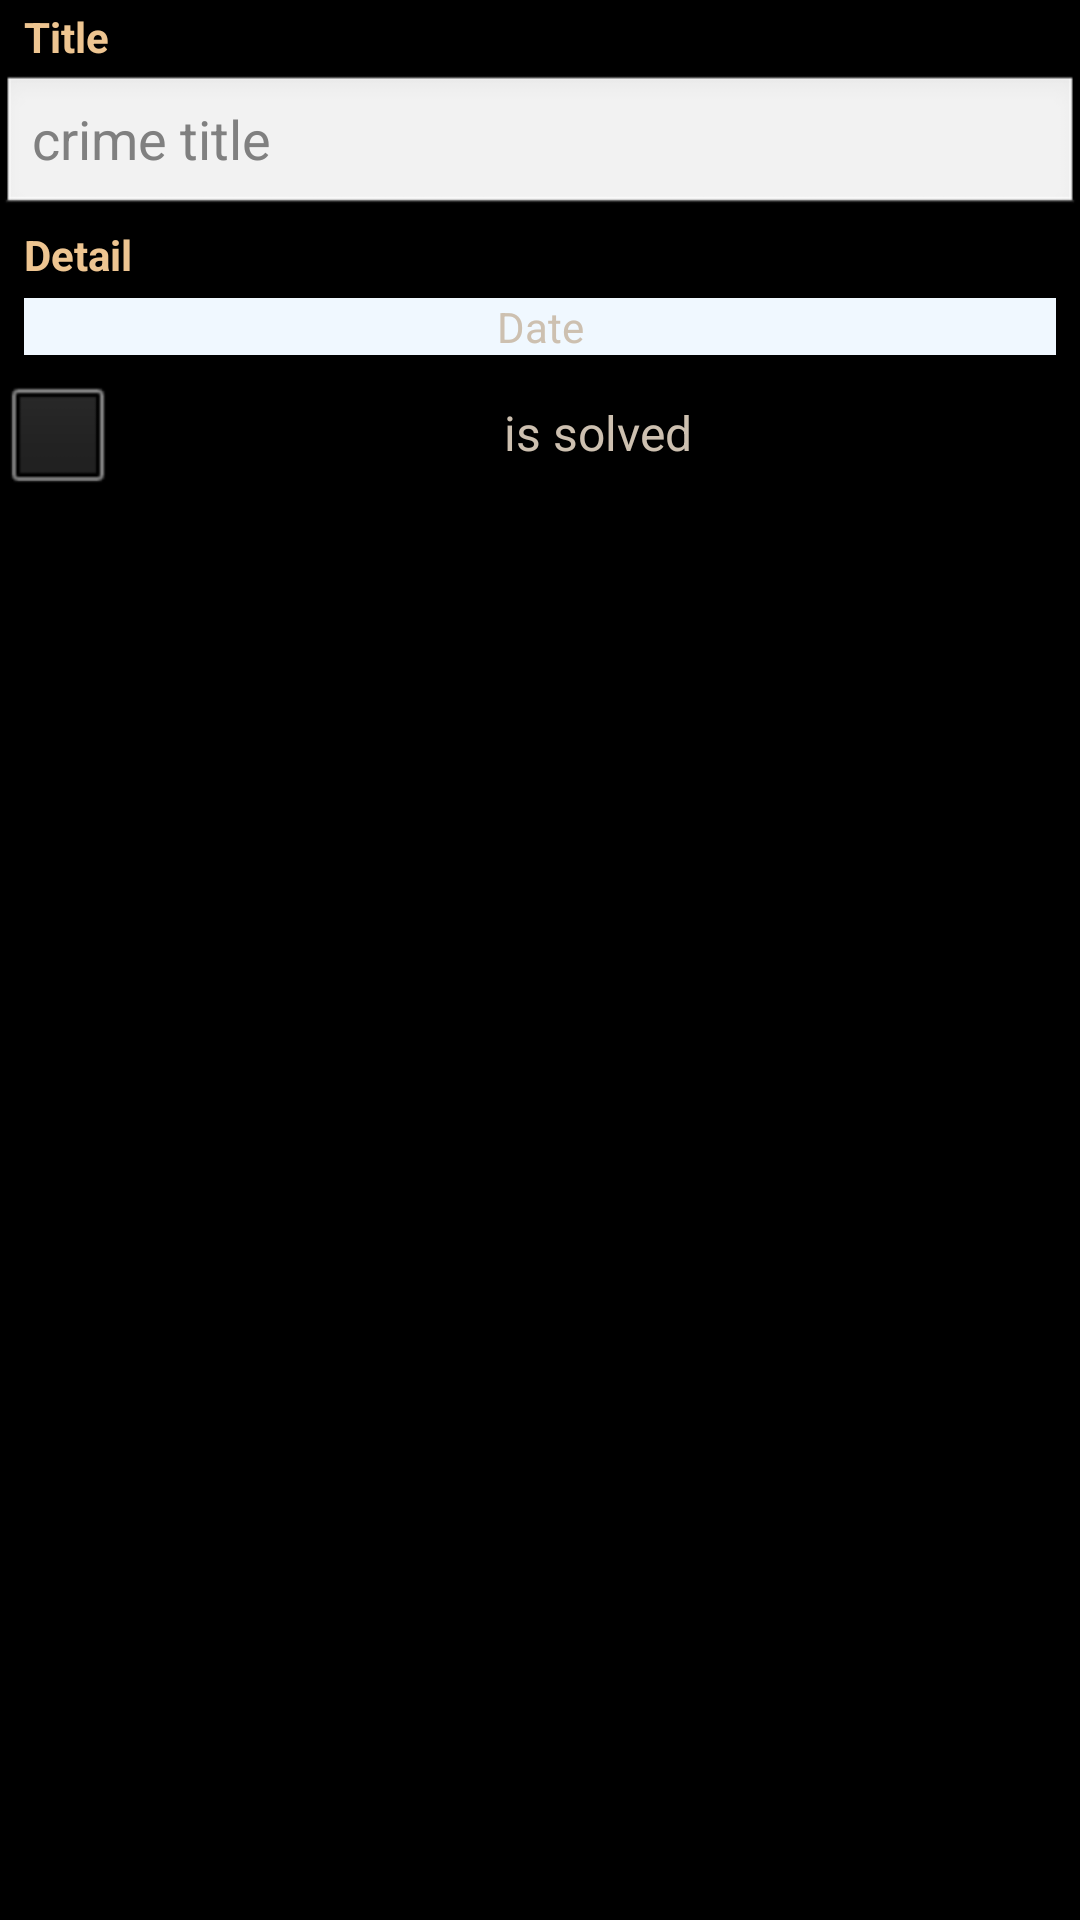

Reconstruct the res/layout file that produces this screen, plus the resources it refers to.
<!-- AndroidManifest.xml: application theme AppTheme -->
<!-- res/layout/application3_fragment_crime.xml -->
<?xml version="1.0" encoding="utf-8"?>
<LinearLayout xmlns:android="http://schemas.android.com/apk/res/android"
              android:layout_width="match_parent"
              android:layout_height="match_parent"
              android:orientation="vertical"
              android:baselineAligned="false">

    <TextView
        android:layout_width="match_parent"
        android:layout_height="wrap_content"
        android:text="@string/crime_title_label"
        style="?android:listSeparatorTextViewStyle"
        android:textColor="@color/c3"/>
    <EditText
        android:id="@+id/crime_title"
        android:layout_width="match_parent"
        android:layout_height="wrap_content"
        android:hint="@string/crime_title_hint"
        android:textColor="@color/c5"/>
    <TextView
        android:layout_width="match_parent"
        android:layout_height="wrap_content"
        android:text="@string/crime_detail"
        style="?android:listSeparatorTextViewStyle"
        android:textColor="@color/c3"/>
    <Button
        android:id="@+id/crime_date"
        android:layout_width="match_parent"
        android:layout_height="wrap_content"
        android:gravity="center"
        android:text="Date"
        android:textColor="@color/c5"
        android:background="@color/c1"
        android:layout_marginTop="2dp"
        android:layout_marginBottom="2dp"
        android:layout_marginLeft="8dp"
        android:layout_marginRight="8dp"/>
    <CheckBox
        android:id="@+id/crime_solved"
        android:layout_width="match_parent"
        android:layout_height="wrap_content"
        android:text="@string/crime_solved_label"
        android:gravity="center"
        android:textColor="@color/c5"/>
</LinearLayout>
<!-- resources referenced by this layout -->
<resources>
  <color name="c1">#F0F8FF</color>
  <color name="c3">#EEC591</color>
  <color name="c5">#CDC0B0</color>
  <string name="crime_detail">Detail</string>
  <string name="crime_solved_label">is solved</string>
  <string name="crime_title_hint">crime title</string>
  <string name="crime_title_label">Title</string>
  <style name="AppTheme" parent="android:Theme.Black.NoTitleBar">
          
      </style>
</resources>
